The GitHub repository divyanshmaybe/Q-doc contains a labelled image folder "clinical_images" with 8 categories: acne, eczema, other unclear, possible malignancy, psoriasis, scabies, tinea, urticaria. Examples follow, each with its label.

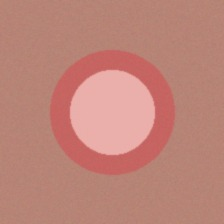
Label: urticaria

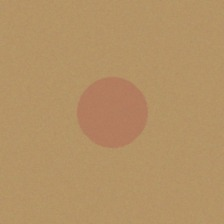
Label: other unclear

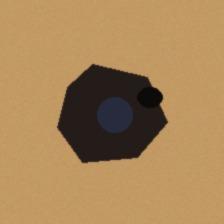
Label: possible malignancy

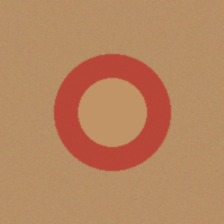
Label: tinea

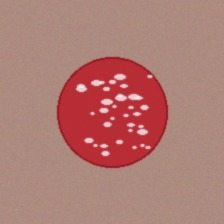
Label: psoriasis

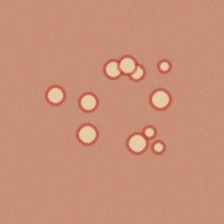
Label: acne
